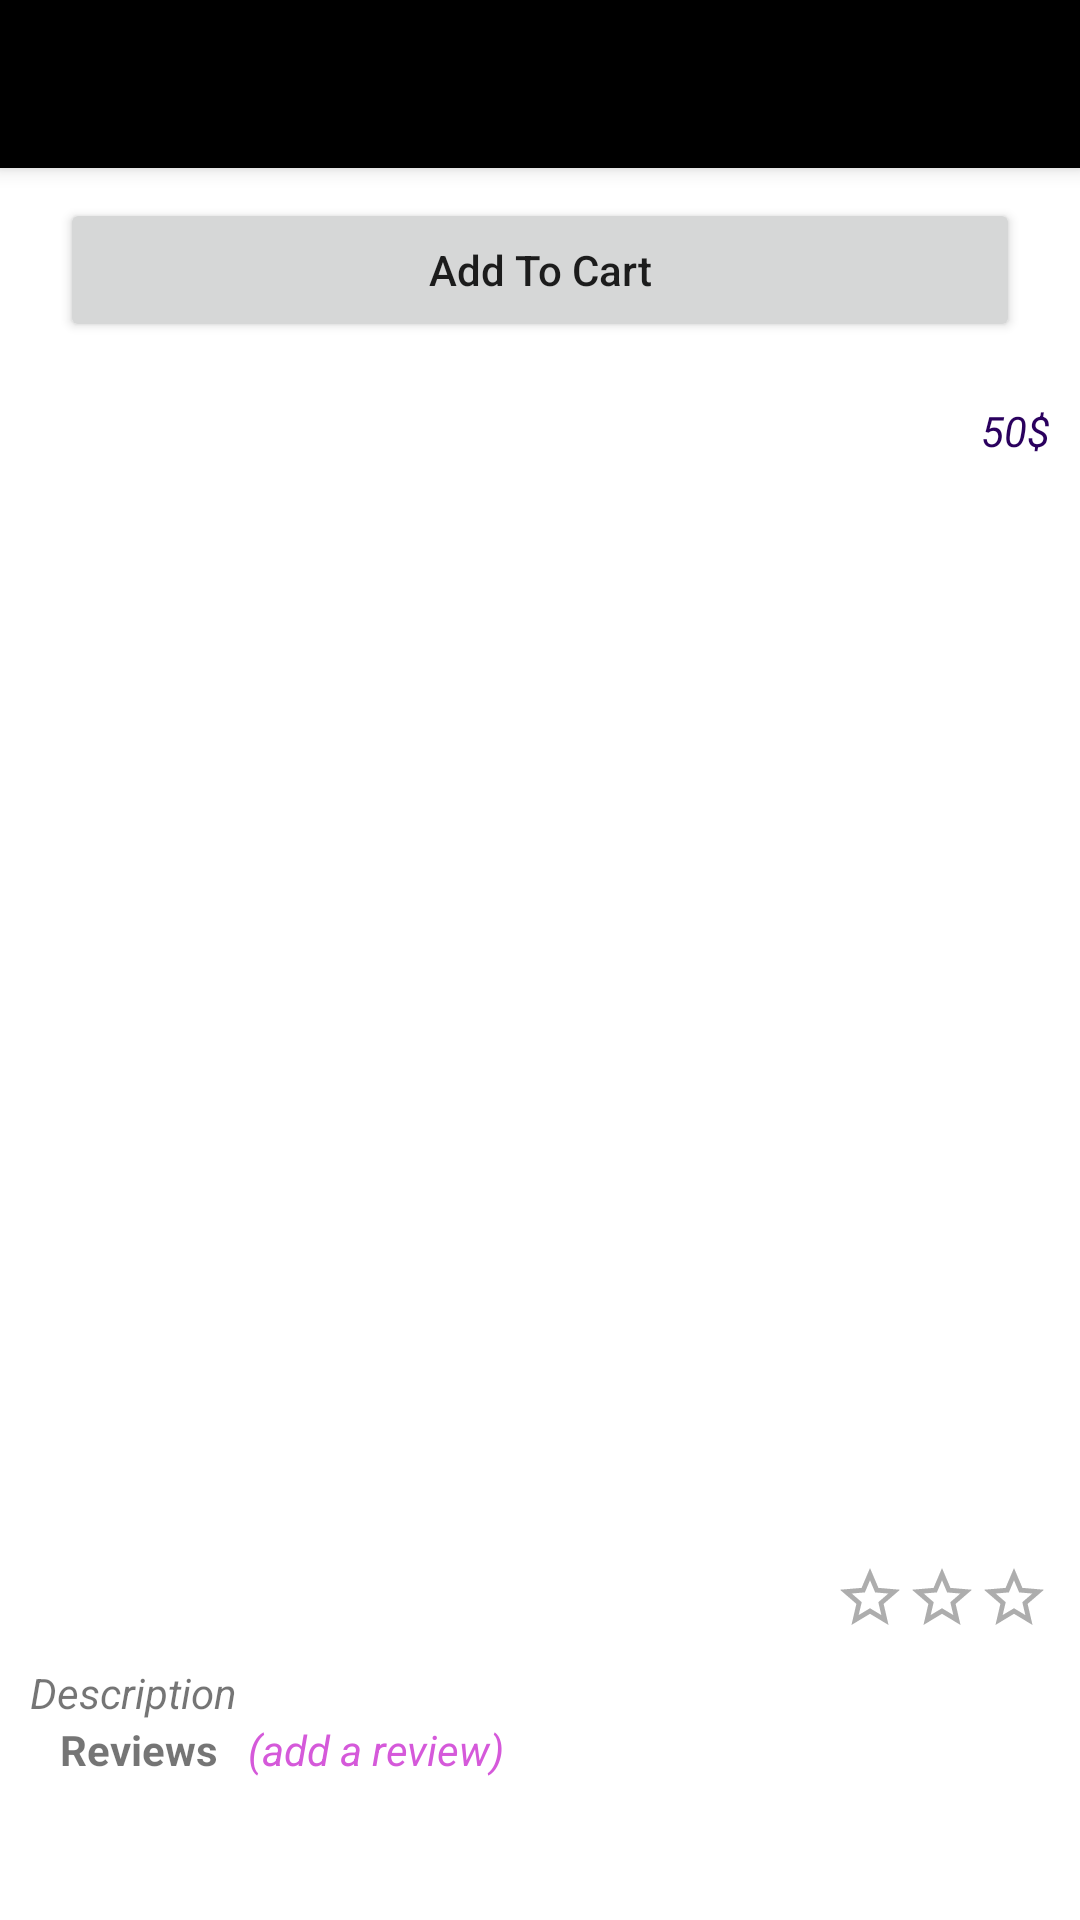

Here is an Android app screen rendered from its layout file. Give the layout XML and the strings, colors and styles it references.
<!-- AndroidManifest.xml: application theme Theme.MyMall -->
<!-- res/layout/activity_grocery_item.xml -->
<?xml version="1.0" encoding="utf-8"?>
<RelativeLayout xmlns:android="http://schemas.android.com/apk/res/android"
    xmlns:app="http://schemas.android.com/apk/res-auto"
    xmlns:tools="http://schemas.android.com/tools"
    android:layout_width="match_parent"
    android:layout_height="match_parent"
    tools:context=".GroceryItemActivity">

    <com.google.android.material.appbar.MaterialToolbar
        android:id="@+id/toolbar"
        android:layout_width="match_parent"
        android:layout_height="wrap_content"
        android:background="@color/design_default_color_on_secondary"
        android:elevation="4dp" />
    <Button
        android:layout_width="match_parent"
        android:layout_height="wrap_content"
        android:layout_below="@id/toolbar"
        android:layout_marginStart="20dp"
        android:layout_marginEnd="20dp"
        android:layout_marginTop="10dp"
        android:id="@+id/btnAddToCart"
        android:text="Add To Cart"
        android:textAllCaps="false"/>
    <androidx.core.widget.NestedScrollView
        android:layout_width="match_parent"
        android:layout_height="match_parent"
        android:layout_below="@id/btnAddToCart"
        android:padding="10dp">
        <RelativeLayout
            android:layout_width="match_parent"
            android:layout_height="match_parent">
            <RelativeLayout
                android:layout_width="match_parent"
                android:layout_height="wrap_content"
                android:id="@+id/firstRelLayout"
                android:layout_marginTop="10dp">
                <TextView
                    android:layout_width="wrap_content"
                    android:layout_height="wrap_content"
                    android:id="@+id/txtName"
                    android:textStyle="bold"
                    android:textSize="16sp"/>
                <TextView
                    android:layout_width="wrap_content"
                    android:layout_height="wrap_content"
                    android:id="@+id/txtPrice"
                    android:layout_alignParentEnd="true"
                    android:text="50$"
                    android:textStyle="italic"
                    android:textColor="#2A005E"/>
            </RelativeLayout>
            <ImageView
                android:layout_width="350dp"
                android:layout_height="350dp"
                android:id="@+id/itemImage"
                android:layout_below="@id/firstRelLayout"
                android:layout_centerHorizontal="true"
                android:layout_marginTop="10dp"/>
            <RelativeLayout
                android:layout_width="wrap_content"
                android:layout_height="wrap_content"
                android:layout_alignParentEnd="true"
                android:layout_below="@id/itemImage"
                android:layout_marginTop="5dp"
                android:id="@+id/starRelLayout">

                <RelativeLayout
                    android:layout_width="wrap_content"
                    android:layout_height="wrap_content"
                    android:id="@+id/firstStarRelativeLayout">
                    <ImageView
                        android:layout_width="wrap_content"
                        android:layout_height="wrap_content"
                        android:id="@+id/firstFilledStar"
                        android:src="@drawable/ic_filledStar"
                        android:visibility="gone"/>
                    <ImageView
                        android:layout_width="wrap_content"
                        android:layout_height="wrap_content"
                         android:id="@+id/firstEmptyStar"
                        android:src="@drawable/ic_emptyStar"/>
                </RelativeLayout>

                <RelativeLayout
                    android:layout_width="wrap_content"
                    android:layout_height="wrap_content"
                    android:id="@+id/secondStarRelativeLayout"
                    android:layout_toEndOf="@id/firstStarRelativeLayout">
                    <ImageView
                        android:layout_width="wrap_content"
                        android:layout_height="wrap_content"
                        android:id="@+id/secondFilledStar"
                        android:src="@drawable/ic_filledStar"
                        android:visibility="gone"/>
                    <ImageView
                        android:layout_width="wrap_content"
                        android:layout_height="wrap_content"
                        android:id="@+id/secondEmptyStar"
                        android:src="@drawable/ic_emptyStar"/>
                </RelativeLayout>

                <RelativeLayout
                    android:layout_width="wrap_content"
                    android:layout_height="wrap_content"
                    android:id="@+id/thirdStarRelativeLayout"
                    android:layout_toEndOf="@id/secondStarRelativeLayout">
                    <ImageView
                        android:layout_width="wrap_content"
                        android:layout_height="wrap_content"
                        android:id="@+id/thirdFilledStar"
                        android:src="@drawable/ic_filledStar"
                        android:visibility="gone"/>
                    <ImageView
                        android:layout_width="wrap_content"
                        android:layout_height="wrap_content"
                        android:id="@+id/thirdEmptyStar"
                        android:src="@drawable/ic_emptyStar"/>
                </RelativeLayout>
            </RelativeLayout>
            <TextView
                android:layout_width="wrap_content"
                android:layout_height="wrap_content"
                android:layout_below="@+id/starRelLayout"
                android:text="Description"
                android:layout_marginTop="10dp"
                android:id="@+id/txtDescription"
                android:textStyle="italic"/>
            <RelativeLayout
                android:layout_width="match_parent"
                android:layout_height="wrap_content"
                android:id="@+id/reviewRelLayout"
                android:layout_below="@+id/txtDescription">
                <TextView
                    android:layout_width="wrap_content"
                    android:layout_height="wrap_content"
                    android:id="@+id/txtReview"
                    android:text="Reviews"
                    android:textStyle="bold"
                    android:layout_marginStart="10dp"/>
                <TextView
                    android:layout_width="wrap_content"
                    android:layout_height="wrap_content"
                    android:text="(add a review)"
                    android:layout_toEndOf="@id/txtReview"
                    android:layout_marginStart="10dp"
                    android:textColor="#D559DA"
                    android:textStyle="italic"
                    android:id="@+id/txtAddReview"/>
                <androidx.recyclerview.widget.RecyclerView
                    android:layout_width="match_parent"
                    android:layout_height="wrap_content"
                    android:id="@+id/reviewsRecView"
                    android:layout_below="@+id/txtReview"
                    android:layout_marginTop="10dp"/>


            </RelativeLayout>
        </RelativeLayout>
    </androidx.core.widget.NestedScrollView>
</RelativeLayout>
<!-- resources referenced by this layout -->
<resources>
  <!-- drawable ic_emptyStar (drawable-anydpi) -->
  <vector xmlns:android="http://schemas.android.com/apk/res/android"
      android:width="24dp"
      android:height="24dp"
      android:viewportWidth="24"
      android:viewportHeight="24"
      android:tint="#999999"
      android:alpha="0.8">
    <path
        android:fillColor="@android:color/white"
        android:pathData="M22,9.24l-7.19,-0.62L12,2 9.19,8.63 2,9.24l5.46,4.73L5.82,21 12,17.27 18.18,21l-1.63,-7.03L22,9.24zM12,15.4l-3.76,2.27 1,-4.28 -3.32,-2.88 4.38,-0.38L12,6.1l1.71,4.04 4.38,0.38 -3.32,2.88 1,4.28L12,15.4z"/>
  </vector>
  <!-- drawable ic_filledStar (drawable-anydpi) -->
  <vector xmlns:android="http://schemas.android.com/apk/res/android"
      android:width="24dp"
      android:height="24dp"
      android:viewportWidth="24"
      android:viewportHeight="24"
      android:tint="#FFC800"
      android:alpha="0.8">
    <path
        android:fillColor="@android:color/white"
        android:pathData="M12,17.27L18.18,21l-1.64,-7.03L22,9.24l-7.19,-0.61L12,2 9.19,8.63 2,9.24l5.46,4.73L5.82,21z"/>
  </vector>
  <style name="Theme.MyMall" parent="Theme.MaterialComponents.Light.NoActionBar">
          
          <item name="colorPrimary">@color/purple_500</item>
          <item name="colorPrimaryVariant">@color/purple_700</item>
          <item name="colorOnPrimary">@color/white</item>
          
          <item name="colorSecondary">@color/teal_200</item>
          <item name="colorSecondaryVariant">@color/teal_700</item>
          <item name="colorOnSecondary">@color/black</item>
          
          <item name="android:statusBarColor" tools:targetApi="l">?attr/colorPrimaryVariant</item>
          
      </style>
  <color name="purple_500">#FF6200EE</color>
  <color name="purple_700">#FF3700B3</color>
  <color name="white">#FFFFFFFF</color>
  <color name="teal_200">#FF03DAC5</color>
  <color name="teal_700">#FF018786</color>
  <color name="black">#FF000000</color>
</resources>
